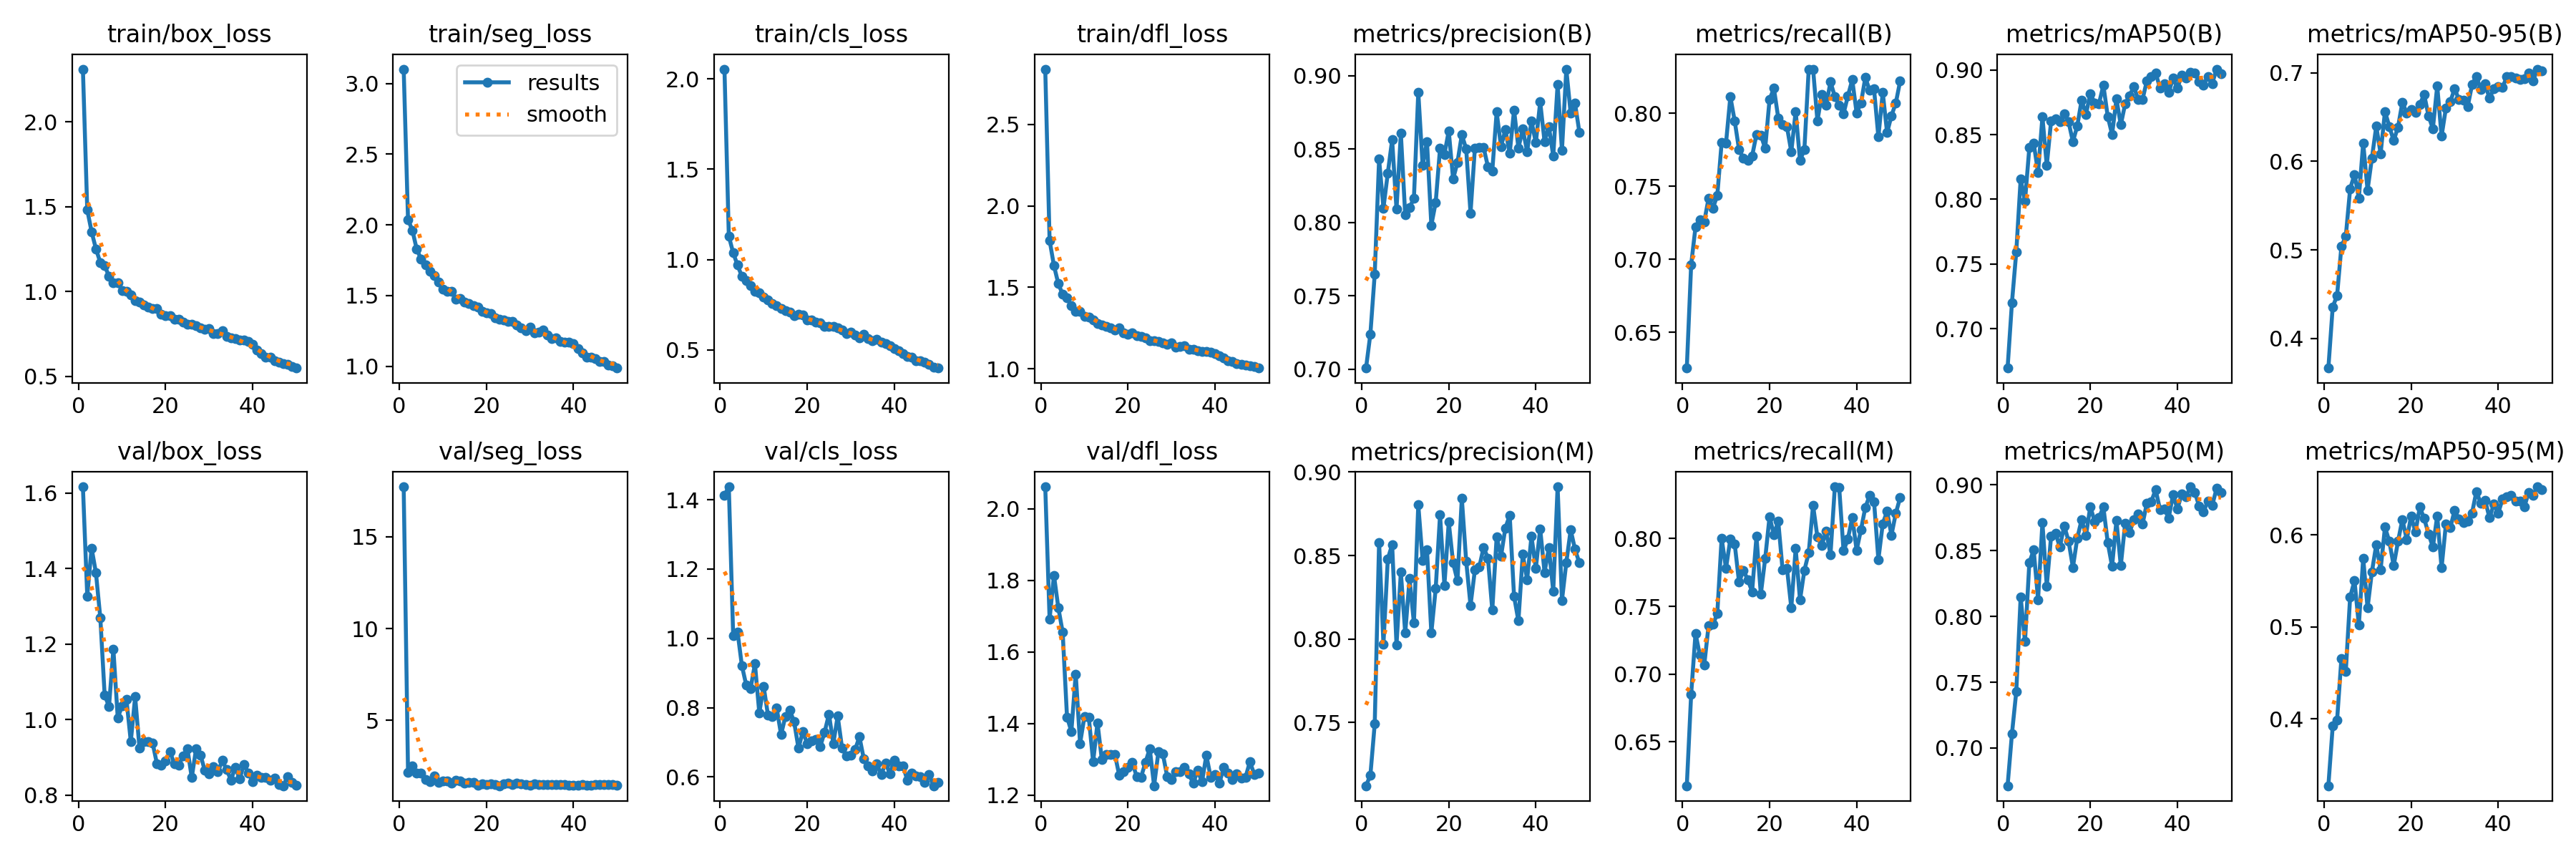

The table this chart was drawn from, first rows:
epoch, time, train/box_loss, train/seg_loss, train/cls_loss, train/dfl_loss, metrics/precision(B), metrics/recall(B), metrics/mAP50(B), metrics/mAP50-95(B), metrics/precision(M), metrics/recall(M), metrics/mAP50(M), metrics/mAP50-95(M), val/box_loss, val/seg_loss, val/cls_loss, val/dfl_loss, lr/pg0, lr/pg1, lr/pg2
1, 157.4, 2.31, 3.102, 2.055, 2.839, 0.7007, 0.6255, 0.6695, 0.3666, 0.7122, 0.6177, 0.6713, 0.3274, 1.616, 17.72, 1.413, 2.061, 0.0006637, 0.0006637, 0.0006637
2, 314.3, 1.481, 2.036, 1.129, 1.788, 0.7239, 0.6964, 0.7201, 0.4357, 0.7185, 0.6852, 0.7108, 0.3921, 1.327, 2.174, 1.438, 1.692, 0.001304, 0.001304, 0.001304
3, 471.2, 1.352, 1.961, 1.037, 1.633, 0.7648, 0.7221, 0.7595, 0.4485, 0.7493, 0.73, 0.743, 0.3985, 1.454, 2.538, 1.008, 1.814, 0.001918, 0.001918, 0.001918
4, 625.8, 1.251, 1.827, 0.9687, 1.522, 0.8431, 0.7271, 0.8156, 0.5041, 0.858, 0.7141, 0.8148, 0.4659, 1.388, 2.132, 1.019, 1.724, 0.001881, 0.001881, 0.001881
5, 780.9, 1.17, 1.757, 0.9066, 1.457, 0.8098, 0.7257, 0.7986, 0.5153, 0.797, 0.7065, 0.7809, 0.4516, 1.269, 2.133, 0.9214, 1.655, 0.001842, 0.001842, 0.001842
6, 936, 1.151, 1.718, 0.8848, 1.436, 0.8336, 0.7417, 0.8402, 0.5691, 0.848, 0.7359, 0.8411, 0.5324, 1.065, 1.796, 0.865, 1.418, 0.001802, 0.001802, 0.001802
7, 1091, 1.09, 1.673, 0.8559, 1.385, 0.8563, 0.7351, 0.8433, 0.5851, 0.8566, 0.7367, 0.8505, 0.5501, 1.035, 1.646, 0.8551, 1.378, 0.001762, 0.001762, 0.001762
8, 1246, 1.053, 1.64, 0.8219, 1.354, 0.809, 0.7436, 0.8207, 0.5586, 0.7965, 0.7446, 0.8128, 0.5019, 1.187, 1.986, 0.9266, 1.538, 0.001723, 0.001723, 0.001723
9, 1400, 1.053, 1.597, 0.8148, 1.353, 0.8607, 0.7799, 0.8637, 0.6208, 0.84, 0.8002, 0.8712, 0.5745, 1.005, 1.642, 0.7846, 1.344, 0.001683, 0.001683, 0.001683
10, 1555, 1.006, 1.546, 0.7931, 1.322, 0.8051, 0.7794, 0.8261, 0.5674, 0.8036, 0.7779, 0.8232, 0.5204, 1.036, 1.719, 0.8613, 1.419, 0.001644, 0.001644, 0.001644
11, 1709, 1, 1.53, 0.7764, 1.317, 0.81, 0.8113, 0.8608, 0.6036, 0.8361, 0.7997, 0.8613, 0.5598, 1.054, 1.699, 0.7778, 1.417, 0.001604, 0.001604, 0.001604
12, 1864, 0.9817, 1.531, 0.7571, 1.301, 0.8166, 0.7947, 0.8622, 0.6397, 0.8096, 0.7959, 0.8634, 0.5892, 0.9423, 1.587, 0.7732, 1.293, 0.001564, 0.001564, 0.001564
13, 2019, 0.9473, 1.472, 0.7447, 1.278, 0.8888, 0.775, 0.8598, 0.6087, 0.8805, 0.7678, 0.8527, 0.5622, 1.061, 1.732, 0.798, 1.402, 0.001525, 0.001525, 0.001525
14, 2174, 0.9387, 1.476, 0.7269, 1.27, 0.8389, 0.7692, 0.8662, 0.6564, 0.8468, 0.7765, 0.8689, 0.6082, 0.9245, 1.689, 0.722, 1.298, 0.001485, 0.001485, 0.001485
15, 2329, 0.9193, 1.456, 0.7175, 1.26, 0.8552, 0.7678, 0.8599, 0.6393, 0.8535, 0.7697, 0.8574, 0.5928, 0.9419, 1.601, 0.7748, 1.314, 0.001446, 0.001446, 0.001446
16, 2485, 0.9093, 1.443, 0.7068, 1.253, 0.7981, 0.7707, 0.8445, 0.6234, 0.8037, 0.7608, 0.8373, 0.5663, 0.9429, 1.623, 0.7926, 1.313, 0.001406, 0.001406, 0.001406
17, 2639, 0.8974, 1.427, 0.6905, 1.239, 0.8136, 0.7855, 0.8566, 0.6387, 0.8301, 0.8015, 0.8595, 0.5928, 0.9388, 1.635, 0.7589, 1.313, 0.001366, 0.001366, 0.001366
18, 2794, 0.9008, 1.42, 0.6961, 1.252, 0.8506, 0.7851, 0.8766, 0.6667, 0.8744, 0.7591, 0.8735, 0.6166, 0.8836, 1.486, 0.6826, 1.255, 0.001327, 0.001327, 0.001327
19, 2949, 0.8677, 1.388, 0.6913, 1.22, 0.8464, 0.7759, 0.8657, 0.6545, 0.8323, 0.7852, 0.8616, 0.5946, 0.8802, 1.527, 0.7312, 1.266, 0.001287, 0.001287, 0.001287
20, 3104, 0.8584, 1.378, 0.6664, 1.211, 0.8624, 0.8093, 0.8817, 0.6583, 0.87, 0.816, 0.8836, 0.6202, 0.8906, 1.526, 0.6966, 1.277, 0.001248, 0.001248, 0.001248
21, 3259, 0.8568, 1.373, 0.6662, 1.219, 0.8296, 0.8171, 0.8746, 0.6556, 0.8456, 0.8029, 0.8721, 0.6028, 0.9152, 1.54, 0.7047, 1.291, 0.001208, 0.001208, 0.001208
22, 3414, 0.8365, 1.342, 0.6538, 1.202, 0.8409, 0.7968, 0.8741, 0.6642, 0.8349, 0.8128, 0.8751, 0.6301, 0.8834, 1.489, 0.7083, 1.251, 0.001168, 0.001168, 0.001168
23, 3568, 0.8343, 1.333, 0.649, 1.197, 0.8598, 0.7921, 0.8881, 0.6755, 0.8843, 0.7768, 0.8832, 0.6177, 0.8788, 1.442, 0.6876, 1.25, 0.001129, 0.001129, 0.001129
24, 3723, 0.8207, 1.329, 0.6303, 1.188, 0.8502, 0.7907, 0.864, 0.6514, 0.8468, 0.7781, 0.8562, 0.6011, 0.9043, 1.545, 0.7292, 1.291, 0.001089, 0.001089, 0.001089
25, 3878, 0.8075, 1.317, 0.6284, 1.173, 0.8064, 0.7736, 0.8502, 0.6367, 0.8202, 0.7489, 0.8381, 0.5866, 0.9235, 1.572, 0.7812, 1.33, 0.00105, 0.00105, 0.00105
26, 4033, 0.8087, 1.314, 0.6285, 1.171, 0.8506, 0.8012, 0.8775, 0.6852, 0.8413, 0.7925, 0.873, 0.6205, 0.8466, 1.496, 0.6957, 1.226, 0.00101, 0.00101, 0.00101
27, 4187, 0.7974, 1.289, 0.6216, 1.168, 0.8511, 0.7678, 0.8576, 0.6284, 0.843, 0.7547, 0.8386, 0.5641, 0.9238, 1.576, 0.776, 1.322, 0.0009704, 0.0009704, 0.0009704
28, 4342, 0.7866, 1.269, 0.6101, 1.16, 0.8511, 0.775, 0.8738, 0.6603, 0.8548, 0.7765, 0.8706, 0.6118, 0.9066, 1.536, 0.684, 1.316, 0.0009308, 0.0009308, 0.0009308
29, 4496, 0.7763, 1.253, 0.5879, 1.152, 0.838, 0.8302, 0.8801, 0.6673, 0.8485, 0.7895, 0.8637, 0.6075, 0.8657, 1.507, 0.6602, 1.252, 0.0008912, 0.0008912, 0.0008912
30, 4651, 0.7817, 1.276, 0.5965, 1.159, 0.8351, 0.8302, 0.887, 0.6821, 0.8174, 0.8244, 0.8737, 0.6268, 0.8575, 1.485, 0.6617, 1.244, 0.0008516, 0.0008516, 0.0008516
31, 4806, 0.751, 1.236, 0.5803, 1.134, 0.8753, 0.7948, 0.8771, 0.6694, 0.8611, 0.801, 0.878, 0.6168, 0.8749, 1.527, 0.6785, 1.265, 0.000812, 0.000812, 0.000812
32, 4961, 0.7513, 1.24, 0.5655, 1.137, 0.8518, 0.8128, 0.8774, 0.6686, 0.8496, 0.7951, 0.8703, 0.6132, 0.8615, 1.527, 0.7156, 1.266, 0.0007724, 0.0007724, 0.0007724
33, 5115, 0.7694, 1.258, 0.5857, 1.143, 0.8631, 0.8052, 0.8917, 0.6617, 0.8665, 0.8055, 0.8863, 0.6146, 0.8921, 1.523, 0.652, 1.277, 0.0007328, 0.0007328, 0.0007328
34, 5270, 0.7337, 1.223, 0.5634, 1.12, 0.8472, 0.8215, 0.8947, 0.6865, 0.874, 0.7881, 0.8873, 0.6237, 0.8681, 1.496, 0.6317, 1.259, 0.0006932, 0.0006932, 0.0006932
35, 5425, 0.7272, 1.194, 0.5489, 1.118, 0.8767, 0.8113, 0.8977, 0.6958, 0.8256, 0.8381, 0.8964, 0.647, 0.8405, 1.49, 0.6177, 1.233, 0.0006536, 0.0006536, 0.0006536
36, 5580, 0.7242, 1.202, 0.5587, 1.113, 0.8508, 0.8055, 0.8861, 0.6812, 0.8109, 0.8375, 0.8814, 0.6341, 0.8737, 1.494, 0.6368, 1.269, 0.000614, 0.000614, 0.000614
37, 5735, 0.7127, 1.176, 0.541, 1.108, 0.8636, 0.7997, 0.889, 0.6875, 0.8507, 0.791, 0.8817, 0.6377, 0.8433, 1.496, 0.6065, 1.237, 0.0005744, 0.0005744, 0.0005744
38, 5890, 0.7124, 1.172, 0.5335, 1.104, 0.8483, 0.8118, 0.8825, 0.6711, 0.8357, 0.7997, 0.8749, 0.6183, 0.8821, 1.506, 0.6403, 1.311, 0.0005348, 0.0005348, 0.0005348
39, 6044, 0.7037, 1.172, 0.5236, 1.104, 0.8692, 0.8229, 0.8937, 0.6821, 0.8615, 0.8157, 0.8926, 0.6333, 0.8589, 1.487, 0.6091, 1.25, 0.0004952, 0.0004952, 0.0004952
40, 6199, 0.6904, 1.158, 0.5044, 1.093, 0.8543, 0.8001, 0.8859, 0.6844, 0.8424, 0.7913, 0.8818, 0.6232, 0.8366, 1.48, 0.648, 1.256, 0.0004556, 0.0004556, 0.0004556
41, 6347, 0.6555, 1.124, 0.4935, 1.078, 0.8822, 0.807, 0.8962, 0.6837, 0.866, 0.8065, 0.8932, 0.6389, 0.8528, 1.463, 0.6325, 1.234, 0.000416, 0.000416, 0.000416
42, 6495, 0.6339, 1.095, 0.4768, 1.068, 0.8551, 0.8244, 0.8937, 0.6955, 0.84, 0.8229, 0.8912, 0.6413, 0.8471, 1.517, 0.6315, 1.277, 0.0003764, 0.0003764, 0.0003764
43, 6643, 0.6115, 1.064, 0.4613, 1.048, 0.8654, 0.8157, 0.8982, 0.6953, 0.8546, 0.8316, 0.8986, 0.6431, 0.8468, 1.485, 0.5907, 1.262, 0.0003368, 0.0003368, 0.0003368
44, 6791, 0.6141, 1.061, 0.4572, 1.045, 0.8453, 0.8166, 0.8977, 0.6942, 0.8286, 0.8273, 0.8944, 0.6365, 0.8394, 1.478, 0.6108, 1.244, 0.0002972, 0.0002972, 0.0002972
45, 6939, 0.5929, 1.051, 0.4408, 1.033, 0.8941, 0.7837, 0.8908, 0.6924, 0.8912, 0.7845, 0.8838, 0.6362, 0.8447, 1.493, 0.6028, 1.26, 0.0002576, 0.0002576, 0.0002576
46, 7086, 0.5845, 1.036, 0.4378, 1.028, 0.8491, 0.8142, 0.8885, 0.6936, 0.8232, 0.8108, 0.8795, 0.63, 0.8292, 1.501, 0.6012, 1.248, 0.000218, 0.000218, 0.000218
47, 7234, 0.5765, 1.035, 0.429, 1.025, 0.9045, 0.7866, 0.8951, 0.6999, 0.8458, 0.8201, 0.8878, 0.6462, 0.8252, 1.493, 0.5838, 1.25, 0.0001784, 0.0001784, 0.0001784
48, 7384, 0.5686, 1.01, 0.4202, 1.02, 0.8744, 0.7983, 0.8896, 0.6905, 0.8654, 0.8025, 0.8845, 0.6431, 0.8492, 1.519, 0.6068, 1.293, 0.0001388, 0.0001388, 0.0001388
49, 7531, 0.5581, 1.005, 0.4049, 1.014, 0.8812, 0.807, 0.9006, 0.7041, 0.8538, 0.8186, 0.8973, 0.6521, 0.8342, 1.491, 0.5744, 1.258, 9.92e-05, 9.92e-05, 9.92e-05
50, 7679, 0.5488, 0.9866, 0.3985, 1.005, 0.8616, 0.822, 0.8972, 0.7023, 0.8456, 0.8302, 0.8942, 0.6494, 0.8273, 1.485, 0.5837, 1.262, 5.96e-05, 5.96e-05, 5.96e-05
